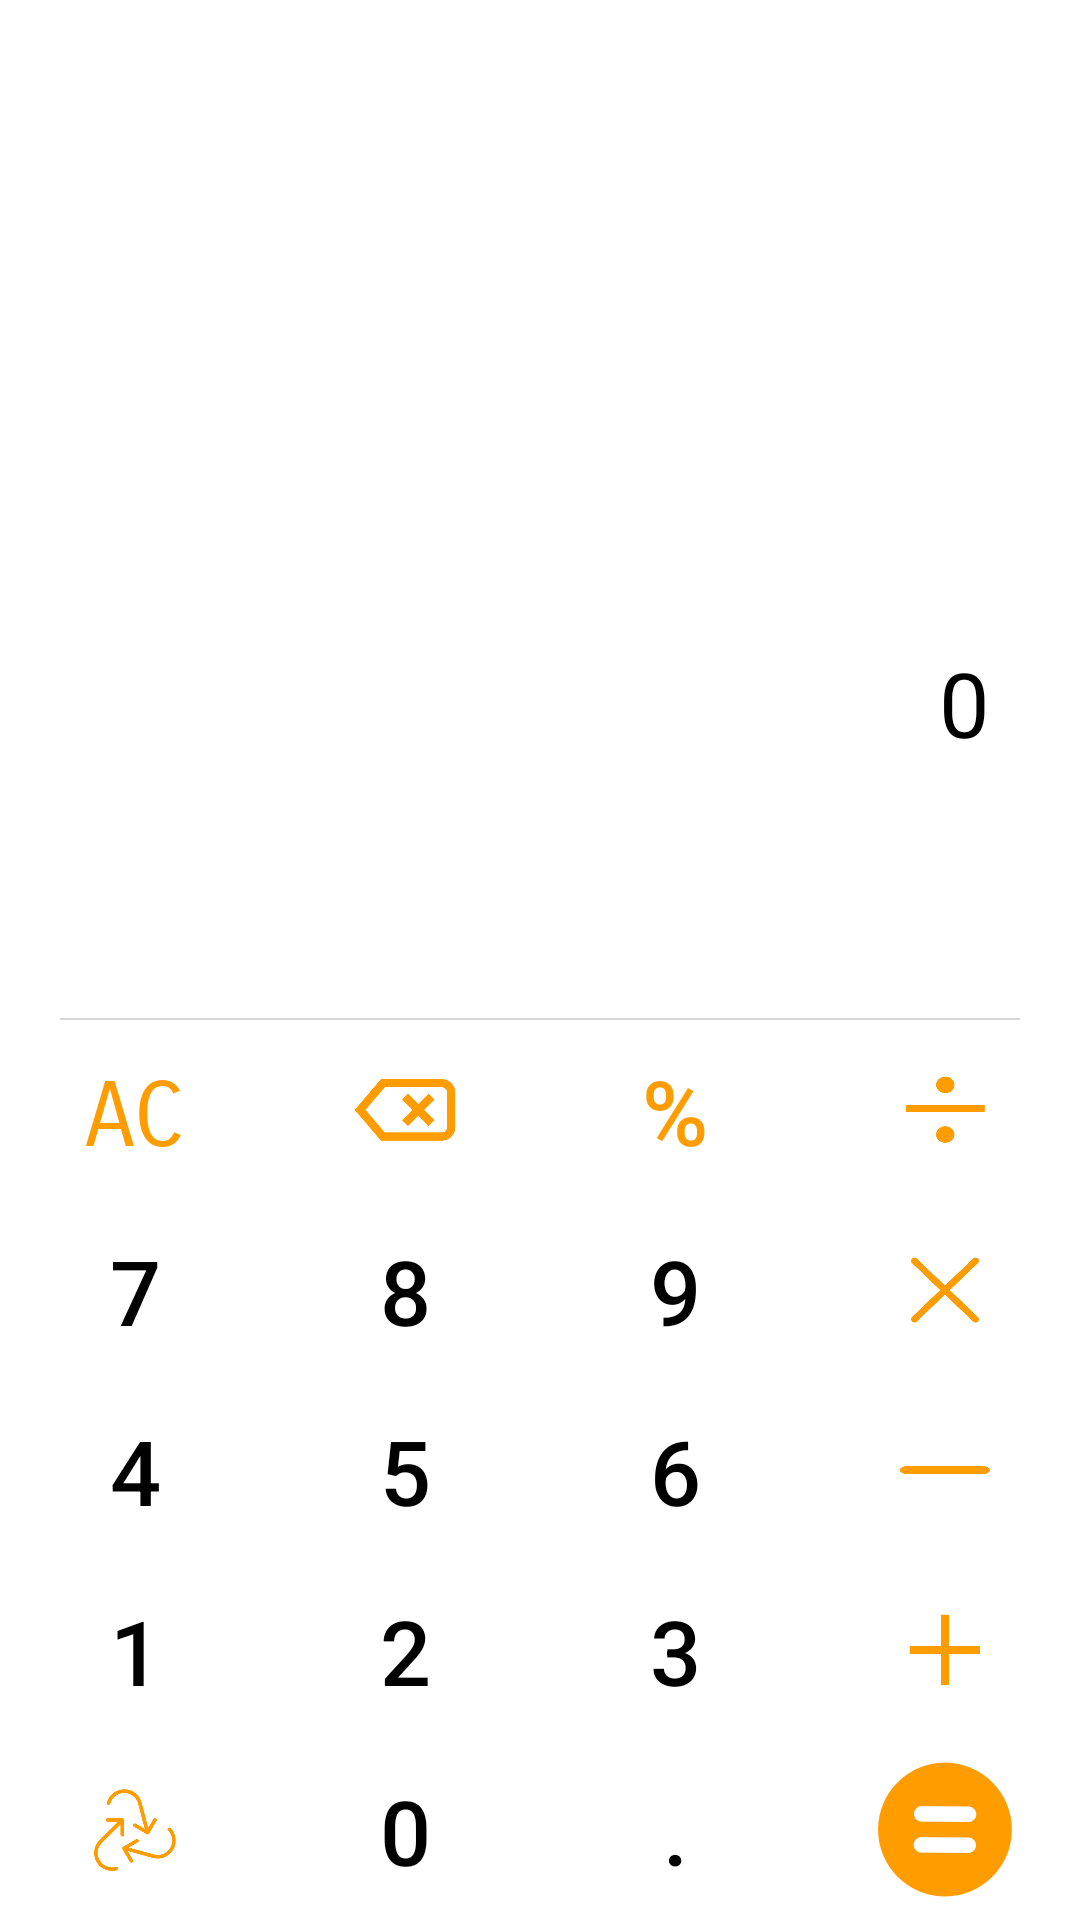

Here is an Android app screen rendered from its layout file. Give the layout XML and the strings, colors and styles it references.
<!-- AndroidManifest.xml: application theme Theme.Calculator.NoActionBar -->
<!-- res/layout/fragment_equalto.xml -->
<?xml version="1.0" encoding="utf-8"?>
<LinearLayout xmlns:android="http://schemas.android.com/apk/res/android"
    xmlns:tools="http://schemas.android.com/tools"
    android:layout_width="match_parent"
    android:layout_height="match_parent"
    android:orientation="vertical"
    android:background="@android:color/white"
    tools:context=".fragment.EqualtoFragment">

    <LinearLayout
        android:layout_width="match_parent"
        android:layout_height="0dp"
        android:orientation="vertical"
        android:layout_weight="3">

        <TextView
            android:layout_width="wrap_content"
            android:layout_height="0dp"
            android:paddingRight="30dp"
            android:layout_weight="3"
            android:gravity="bottom"
            android:textColor="@color/black"
            android:text="0"
            android:layout_gravity="end"
            android:textAlignment="textEnd"
            android:textSize="30sp"
            android:id="@+id/workingsTextView"
            tools:ignore="RtlCompat" />

        <TextView
            android:layout_width="wrap_content"
            android:paddingRight="30dp"
            android:layout_height="0dp"
            android:layout_weight="1"
            android:gravity="center_vertical"
            android:textColor="@color/black"
            android:text=""
            android:textAlignment="textEnd"
            android:layout_gravity="end"
            android:textSize="45sp"
            android:id="@+id/resultTextView"
            tools:ignore="RtlCompat" />

    </LinearLayout>

    <View
        android:layout_width="wrap_content"
        android:layout_height="0.5dp"
        android:alpha=".2"
        android:background="@color/cardview_dark_background"
        android:layout_marginLeft="20dp"
        android:layout_marginRight="20dp"/>

    <TableLayout
        android:layout_width="match_parent"
        android:layout_height="wrap_content">

        <TableRow
            android:layout_width="match_parent"
            android:layout_height="match_parent">
            <Button
                android:id="@+id/btnAc"
                android:text="AC"
                android:textSize="30dp"
                android:textColor="#FF9D00"
                android:fontFamily="sans-serif-smallcaps"
                android:layout_height="60dp"
                android:layout_width="60dp"
                android:layout_weight="1"
                android:backgroundTint="@android:color/white"
                android:stateListAnimator="@null"/>
            <ImageButton
                android:id="@+id/btnBackspace"
                android:layout_height="60dp"
                android:layout_width="60dp"
                android:layout_weight="1"
                android:background="@android:color/white"
                android:src="@drawable/btn_back"
                android:scaleType="fitCenter"
                android:padding="18dp" />
            <Button
                android:id="@+id/btnPercent"
                android:text="%"
                android:textSize="30dp"
                android:textColor="#FF9D00"
                android:layout_height="60dp"
                android:layout_width="60dp"
                android:layout_weight="1"
                android:backgroundTint="@android:color/white"
                android:stateListAnimator="@null"/>
            <ImageButton
                android:id="@+id/btnDivide"
                android:layout_height="60dp"
                android:layout_width="60dp"
                android:layout_weight="1"
                android:background="@android:color/white"
                android:src="@drawable/btn_divide"
                android:scaleType="fitCenter"
                android:padding="16dp"/>
        </TableRow>

        <TableRow
            android:layout_width="match_parent"
            android:layout_height="match_parent">
            <Button
                android:id="@+id/btn7"
                android:text="7"
                android:textSize="30dp"
                android:textColor="@color/black"
                android:layout_height="60dp"
                android:layout_width="60dp"
                android:layout_weight="1"
                android:backgroundTint="@android:color/white"
                android:stateListAnimator="@null"/>
            <Button
                android:id="@+id/btn8"
                android:text="8"
                android:textSize="30dp"
                android:textColor="@color/black"
                android:layout_height="60dp"
                android:layout_width="60dp"
                android:layout_weight="1"
                android:backgroundTint="@android:color/white"
                android:stateListAnimator="@null"/>
            <Button
                android:id="@+id/btn9"
                android:text="9"
                android:textSize="30dp"
                android:textColor="@color/black"
                android:layout_height="60dp"
                android:layout_width="60dp"
                android:layout_weight="1"
                android:backgroundTint="@android:color/white"
                android:stateListAnimator="@null"/>
            <ImageButton
                android:id="@+id/btnMultiply"
                android:src="@drawable/btn_mult"
                android:layout_height="60dp"
                android:layout_width="60dp"
                android:layout_weight="1"
                android:background="@android:color/white"
                android:scaleType="fitCenter"
                android:padding="18dp"/>
        </TableRow>

        <TableRow
            android:layout_width="match_parent"
            android:layout_height="match_parent">
            <Button
                android:id="@+id/btn4"
                android:text="4"
                android:textSize="30dp"
                android:textColor="@color/black"
                android:layout_height="60dp"
                android:layout_width="60dp"
                android:layout_weight="1"
                android:backgroundTint="@android:color/white"
                android:stateListAnimator="@null"/>
            <Button
                android:id="@+id/btn5"
                android:text="5"
                android:textSize="30dp"
                android:textColor="@color/black"
                android:layout_height="60dp"
                android:layout_width="60dp"
                android:layout_weight="1"
                android:backgroundTint="@android:color/white"
                android:stateListAnimator="@null"/>
            <Button
                android:id="@+id/btn6"
                android:text="6"
                android:textSize="30dp"
                android:textColor="@color/black"
                android:layout_height="60dp"
                android:layout_width="60dp"
                android:layout_weight="1"
                android:backgroundTint="@android:color/white"
                android:stateListAnimator="@null"/>
            <ImageButton
                android:id="@+id/btnMinus"
                android:src="@drawable/btn_minus"
                android:layout_height="60dp"
                android:layout_width="60dp"
                android:layout_weight="1"
                android:background="@android:color/white"
                android:scaleType="fitCenter"
                android:padding="27dp"/>
        </TableRow>

        <TableRow
            android:layout_width="match_parent"
            android:layout_height="match_parent">
            <Button
                android:id="@+id/btn1"
                android:text="1"
                android:textSize="30dp"
                android:textColor="@color/black"
                android:layout_height="60dp"
                android:layout_width="60dp"
                android:layout_weight="1"
                android:backgroundTint="@android:color/white"
                android:stateListAnimator="@null"/>
            <Button
                android:id="@+id/btn2"
                android:text="2"
                android:textSize="30dp"
                android:textColor="@color/black"
                android:layout_height="60dp"
                android:layout_width="60dp"
                android:layout_weight="1"
                android:backgroundTint="@android:color/white"
                android:stateListAnimator="@null"/>
            <Button
                android:id="@+id/btn3"
                android:text="3"
                android:textSize="30dp"
                android:textColor="@color/black"
                android:layout_height="60dp"
                android:layout_width="60dp"
                android:layout_weight="1"
                android:backgroundTint="@android:color/white"
                android:stateListAnimator="@null"/>
            <ImageButton
                android:id="@+id/btnPlus"
                android:src="@drawable/btn_add"
                android:layout_height="60dp"
                android:layout_width="60dp"
                android:layout_weight="1"
                android:background="@android:color/white"
                android:scaleType="fitCenter"
                android:padding="17dp"/>
        </TableRow>

        <TableRow
            android:layout_width="match_parent"
            android:layout_height="match_parent">
            <ImageButton
                android:id="@+id/btnMoreOpt"
                android:src="@drawable/btn_more"
                android:layout_height="60dp"
                android:layout_width="60dp"
                android:layout_weight="1"
                android:background="@android:color/white"
                android:scaleType="fitCenter"
                android:padding="15dp"/>
            <Button
                android:id="@+id/btn0"
                android:text="0"
                android:textSize="30dp"
                android:textColor="@color/black"
                android:layout_height="60dp"
                android:layout_width="60dp"
                android:layout_weight="1"
                android:backgroundTint="@android:color/white"
                android:stateListAnimator="@null"/>
            <Button
                android:id="@+id/btnDot"
                android:text="."
                android:textSize="30dp"
                android:textColor="@color/black"
                android:layout_height="60dp"
                android:layout_width="60dp"
                android:layout_weight="1"
                android:backgroundTint="@android:color/white"
                android:stateListAnimator="@null"/>
            <ImageButton
                android:id="@+id/btnEqual"
                android:src="@drawable/btn_equal"
                android:layout_height="60dp"
                android:layout_width="60dp"
                android:layout_weight="1"
                android:background="@android:color/white"
                android:scaleType="fitCenter"
                android:padding="5dp"/>
        </TableRow>
    </TableLayout>

</LinearLayout>
<!-- resources referenced by this layout -->
<resources>
  <!-- drawable btn_add: png bitmap (drawable, 3627 bytes) -->
  <!-- drawable btn_back: png bitmap (drawable, 6839 bytes) -->
  <!-- drawable btn_divide: png bitmap (drawable, 4525 bytes) -->
  <!-- drawable btn_equal: png bitmap (drawable, 9314 bytes) -->
  <!-- drawable btn_minus: png bitmap (drawable, 1042 bytes) -->
  <!-- drawable btn_more: png bitmap (drawable, 13744 bytes) -->
  <!-- drawable btn_mult: png bitmap (drawable, 11176 bytes) -->
  <style name="Theme.Calculator.NoActionBar">
          <item name="windowActionBar">false</item>
          <item name="windowNoTitle">true</item>
      </style>
  <!-- not gathered from this repository: default colours our renderer supplied (Android Studio template values) -->
  <color name="black">#FF000000</color>
</resources>
